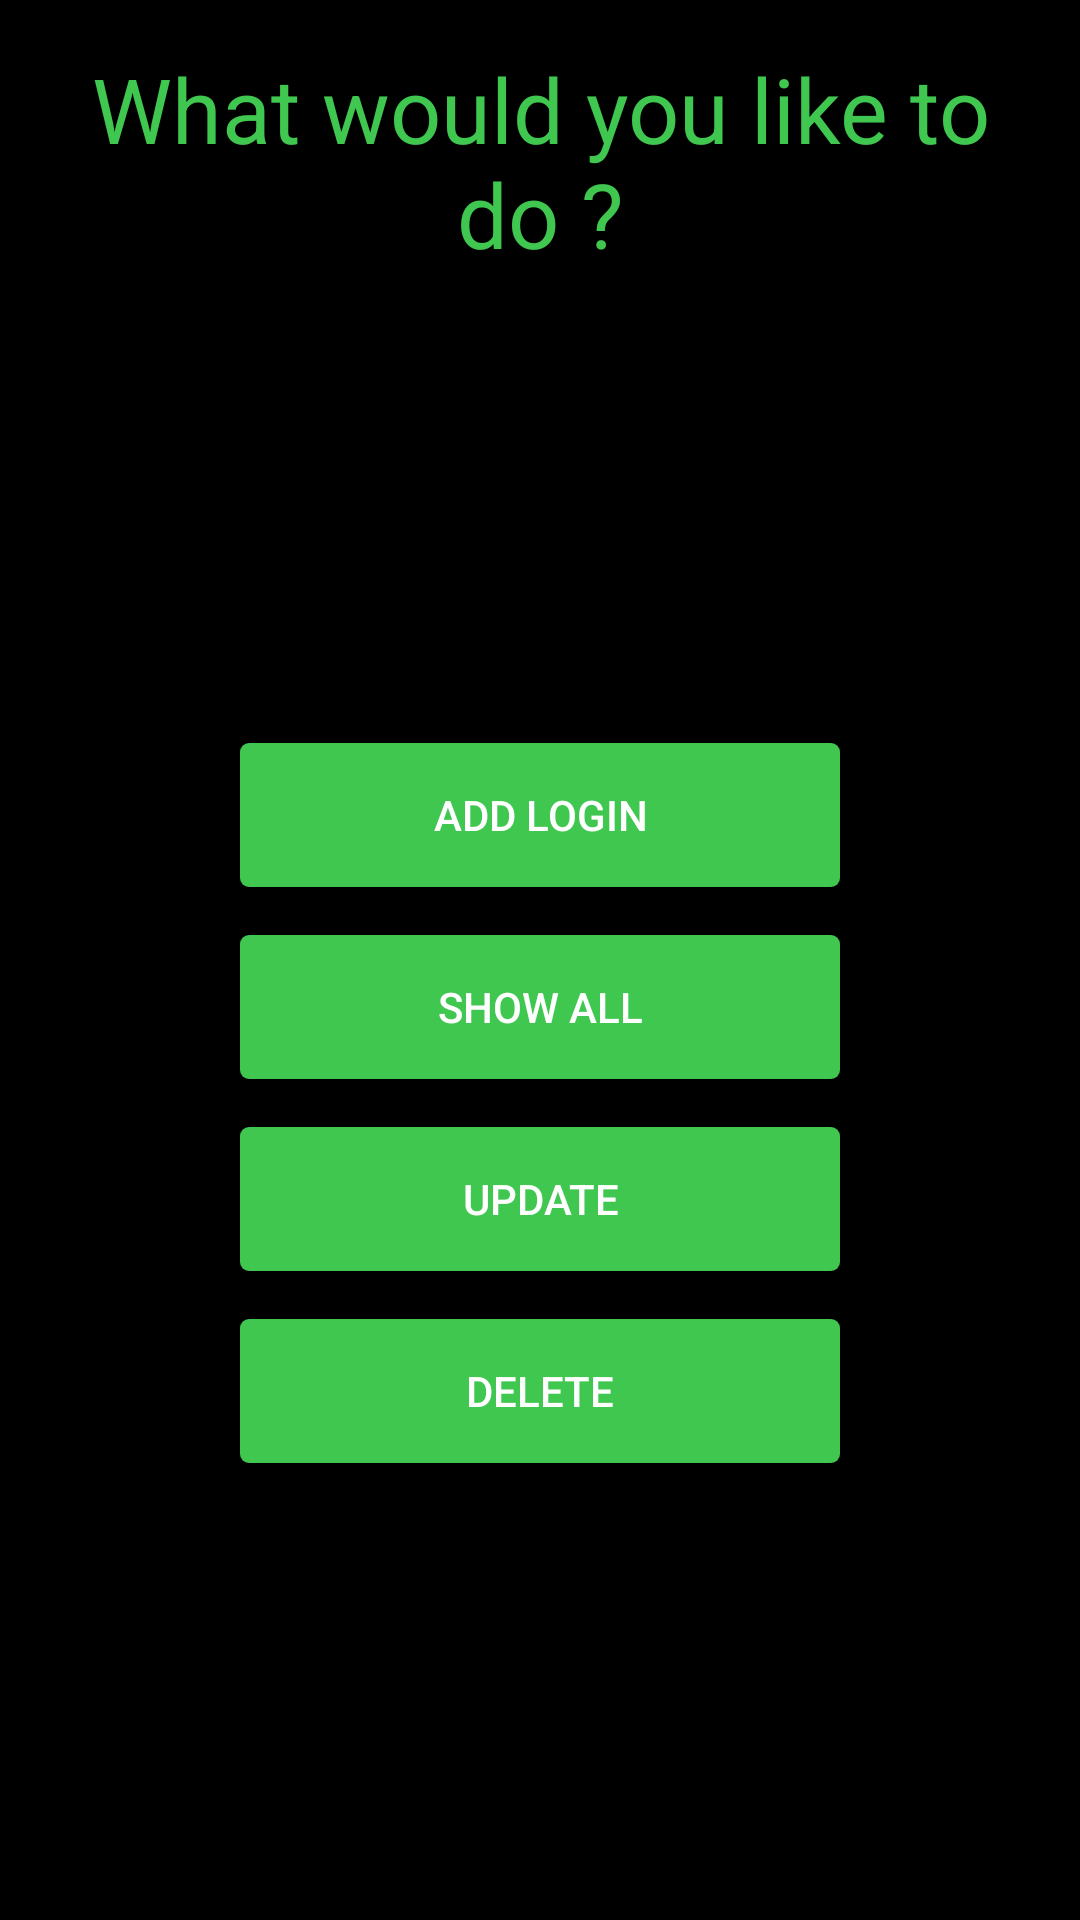

Android layout source for this screen:
<!-- AndroidManifest.xml: application theme AppTheme -->
<!-- res/layout/activity_main2.xml -->
<?xml version="1.0" encoding="utf-8"?>
<LinearLayout xmlns:android="http://schemas.android.com/apk/res/android"
    android:orientation="vertical"
    xmlns:tools="http://schemas.android.com/tools"
    android:layout_width="match_parent"
    android:layout_height="match_parent"
    android:background="#000000"
    tools:context="com.rishabh.kumar.fingerprint.MainActivity2">

    <TextView
        android:layout_width="match_parent"
        android:layout_height="wrap_content"
        android:textSize="30sp"
        android:text="What would you like to do ?"
        android:gravity="center"
        android:layout_marginTop="@dimen/activity_vertical_margin"
        android:textColorHint="@color/text"
        android:textColor="@color/text"/>
    <TextView
        android:layout_width="match_parent"
        android:layout_height="wrap_content"
        android:layout_marginTop="@dimen/activity_horizontal_margin"
        android:text="@string/user_name"
        android:textSize="30sp"
        android:gravity="center"
        android:id="@+id/user_name"
        android:textColorHint="@color/colorPrimary"
        android:textColor="@color/text"/>
    <Button
        android:layout_width="200dp"
        android:layout_height="wrap_content"
        android:layout_marginTop="100dp"
        android:layout_gravity="center"
        android:text="@string/add"
        android:background="@drawable/mybutton"
        android:textColor="@color/colorPrimary"
        android:id="@+id/add"/>
    <Button
        android:layout_width="200dp"
        android:layout_height="wrap_content"
        android:layout_gravity="center"
        android:layout_marginTop="@dimen/activity_vertical_margin"
        android:text="@string/show"
        android:id="@+id/show"
        android:textColor="@color/colorPrimary"
        android:background="@drawable/mybutton"/>
    <Button
        android:layout_width="200dp"
        android:layout_height="wrap_content"
        android:layout_gravity="center"
        android:layout_marginTop="@dimen/activity_vertical_margin"
        android:text="@string/update"
        android:id="@+id/update"
        android:background="@drawable/mybutton"
        android:textColor="@color/colorPrimary"/>
    <Button
        android:layout_width="200dp"
        android:layout_height="wrap_content"
        android:layout_gravity="center"
        android:layout_marginTop="16dp"
        android:text="delete"
        android:id="@+id/delete"
        android:background="@drawable/mybutton"
        android:textColor="@color/colorPrimary"/>

</LinearLayout>
<!-- resources referenced by this layout -->
<resources>
  <color name="colorPrimary">#ffffff</color>
  <color name="text">#3FC750</color>
  <dimen name="activity_horizontal_margin">16dp</dimen>
  <dimen name="activity_vertical_margin">16dp</dimen>
  <!-- drawable mybutton (drawable) -->
  <?xml version="1.0" encoding="utf-8"?>
  <selector xmlns:android="http://schemas.android.com/apk/res/android" >
          <item >
          <shape android:shape="rectangle"  >
              <corners android:radius="3dip" />
  
              <gradient android:angle="-90" android:startColor="#3FC750" android:endColor="#3FC750" />
          </shape>
      </item>
  </selector>
  <string name="add">add login</string>
  <string name="show">show all</string>
  <string name="update">update</string>
  <string name="user_name" />
  <style name="AppTheme" parent="Theme.AppCompat.NoActionBar">
          
          <item name="colorPrimary">@color/colorPrimary</item>
          <item name="colorPrimaryDark">@color/colorPrimaryDark</item>
          <item name="colorAccent">@color/colorAccent</item>
      </style>
  <color name="colorPrimaryDark">#000000</color>
  <color name="colorAccent">#1e282d</color>
</resources>
